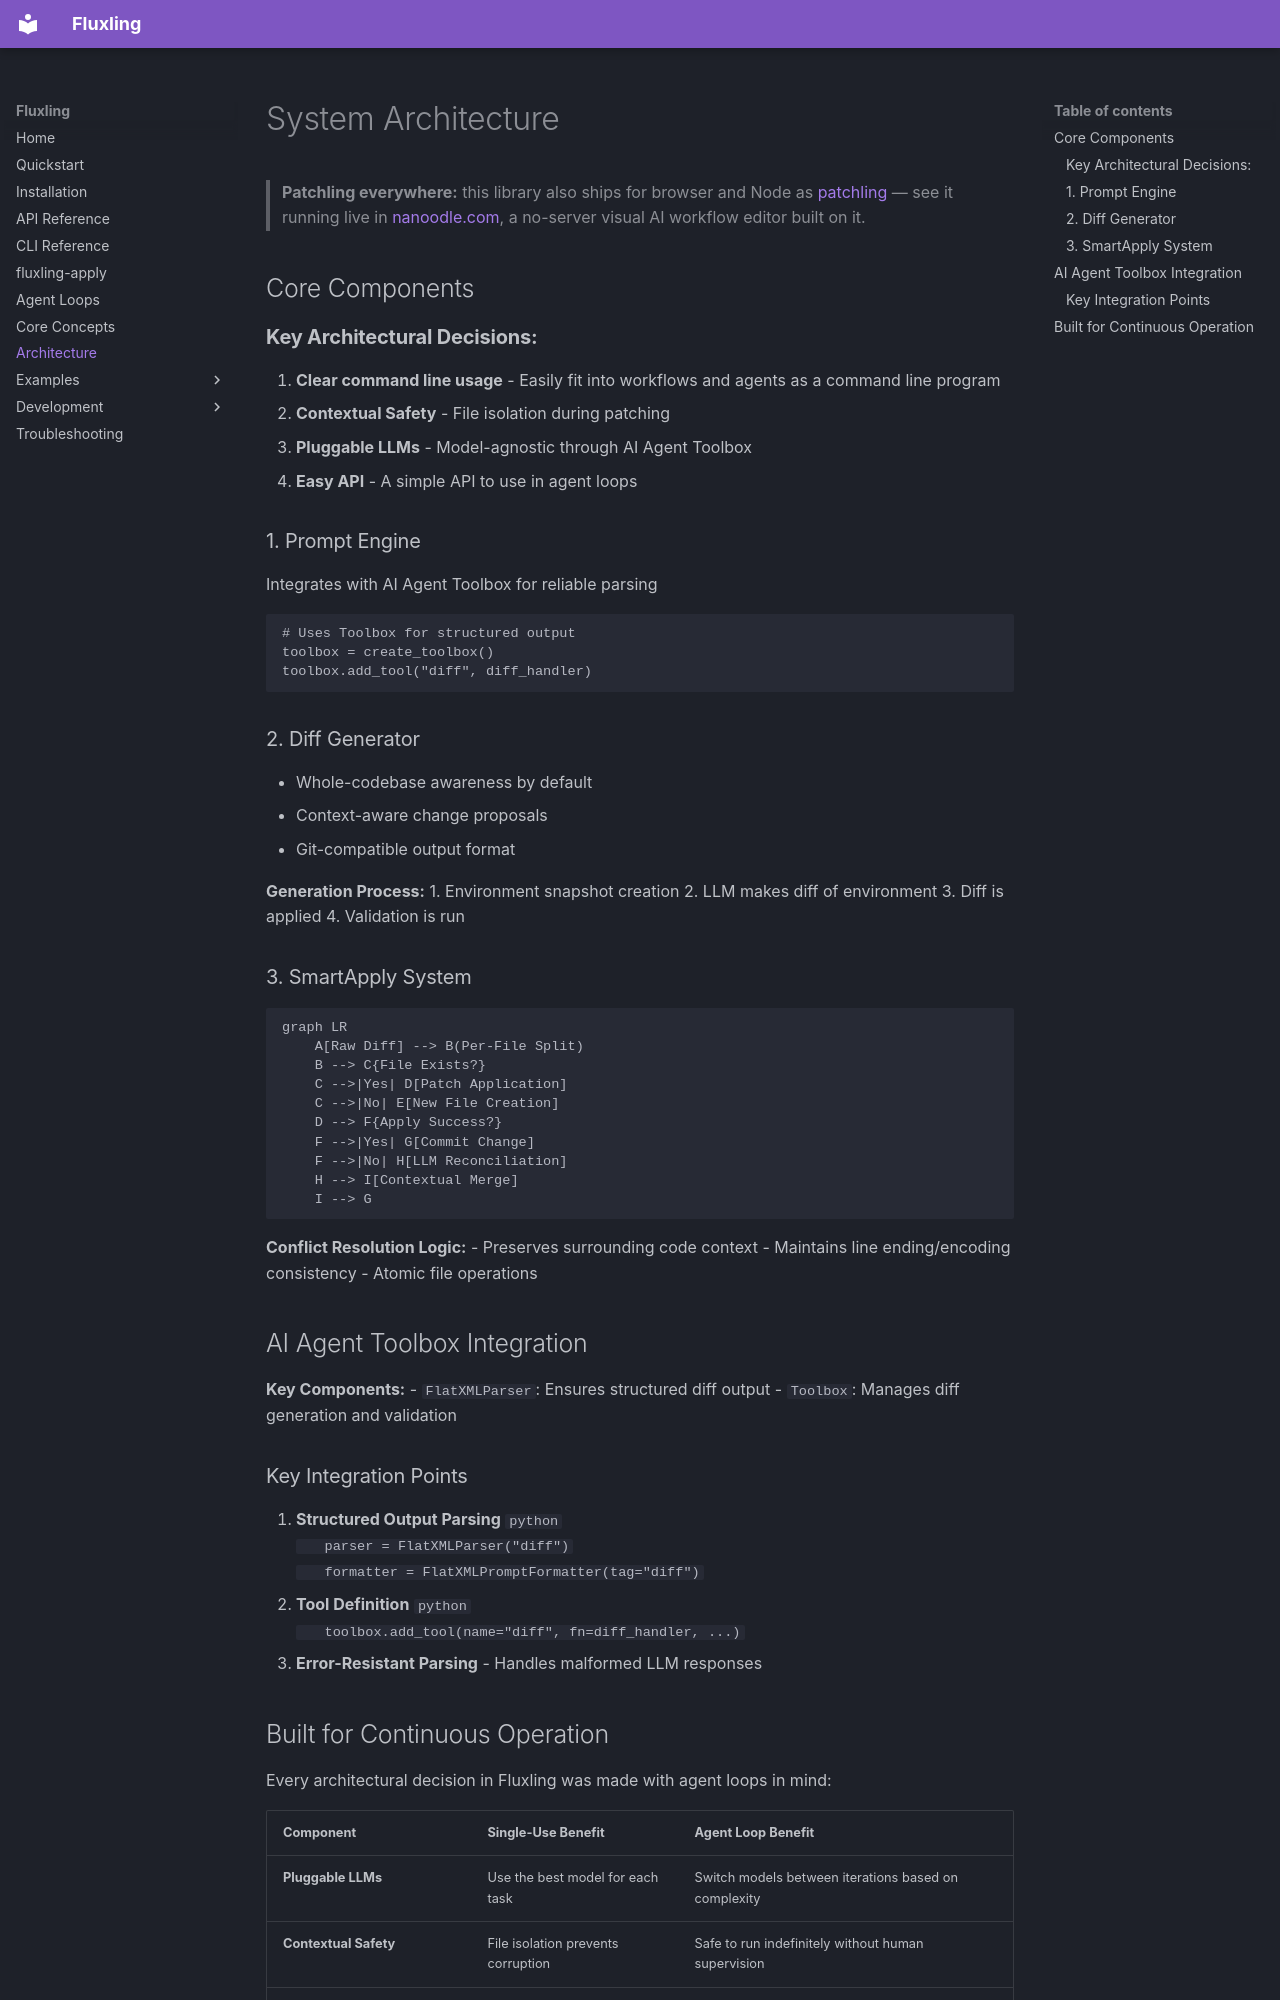

repository: toxicwind/fluxling-transform · page: concepts/architecture/index.html · generator: mkdocs

# System Architecture

> **Patchling everywhere:** this library also ships for browser and Node as [patchling](https://github.com/255BITS/patchling) — see it running live in [nanoodle.com](https://nanoodle.com), a no-server visual AI workflow editor built on it.

## Core Components

### **Key Architectural Decisions:**
1. **Clear command line usage** - Easily fit into workflows and agents as a command line program
2. **Contextual Safety** - File isolation during patching
3. **Pluggable LLMs** - Model-agnostic through AI Agent Toolbox
4. **Easy API** - A simple API to use in agent loops

### 1. Prompt Engine

Integrates with AI Agent Toolbox for reliable parsing

```python
# Uses Toolbox for structured output
toolbox = create_toolbox()
toolbox.add_tool("diff", diff_handler)
```

### 2. Diff Generator
- Whole-codebase awareness by default
- Context-aware change proposals
- Git-compatible output format

**Generation Process:**
1. Environment snapshot creation
2. LLM makes diff of environment
3. Diff is applied
4. Validation is run

### 3. SmartApply System

```mermaid
graph LR
    A[Raw Diff] --> B(Per-File Split)
    B --> C{File Exists?}
    C -->|Yes| D[Patch Application]
    C -->|No| E[New File Creation]
    D --> F{Apply Success?}
    F -->|Yes| G[Commit Change]
    F -->|No| H[LLM Reconciliation]
    H --> I[Contextual Merge]
    I --> G
```

**Conflict Resolution Logic:**
- Preserves surrounding code context
- Maintains line ending/encoding consistency
- Atomic file operations

## AI Agent Toolbox Integration

**Key Components:**
- `FlatXMLParser`: Ensures structured diff output
- `Toolbox`: Manages diff generation and validation

### Key Integration Points
1. **Structured Output Parsing**
   ```python
   parser = FlatXMLParser("diff")
   formatter = FlatXMLPromptFormatter(tag="diff")
   ```
2. **Tool Definition**
   ```python
   toolbox.add_tool(name="diff", fn=diff_handler, ...)
   ```
3. **Error-Resistant Parsing** - Handles malformed LLM responses
